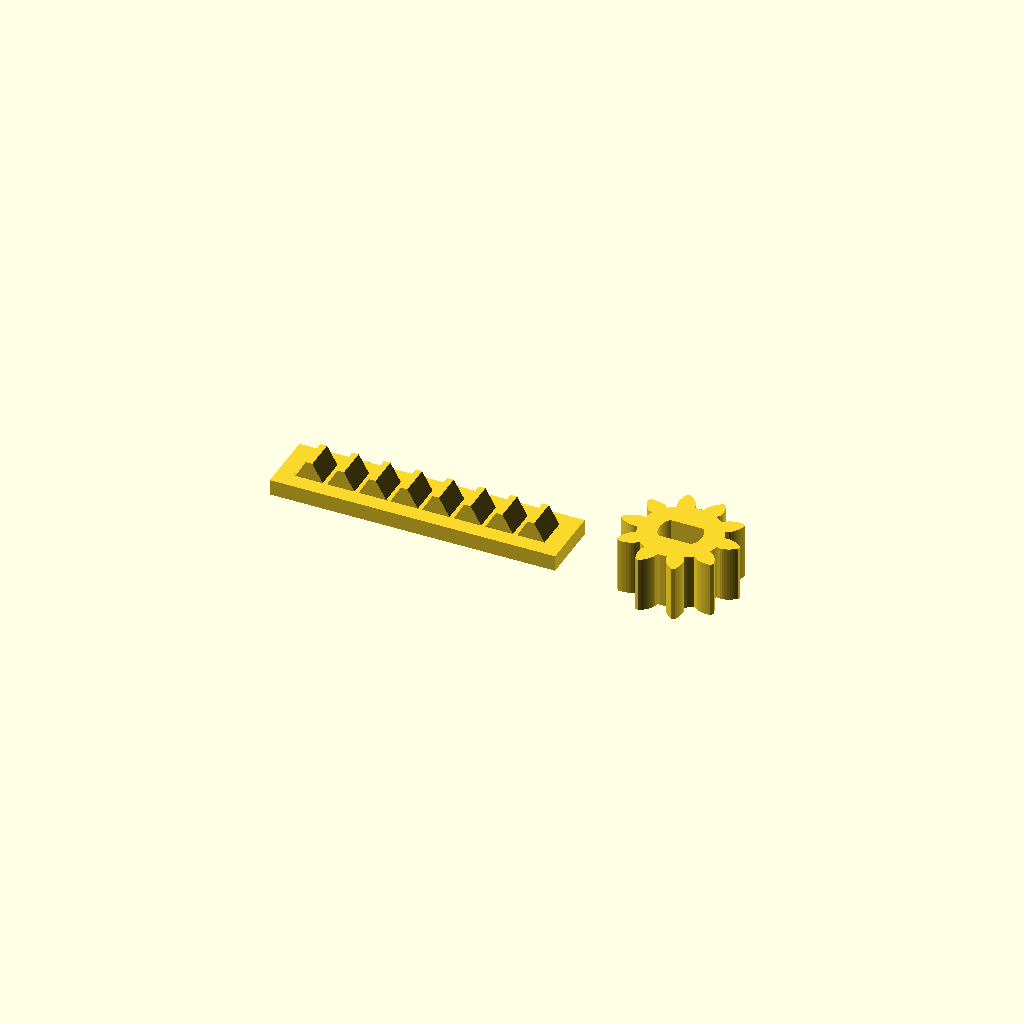
Cell 1: the model at its default parameters.
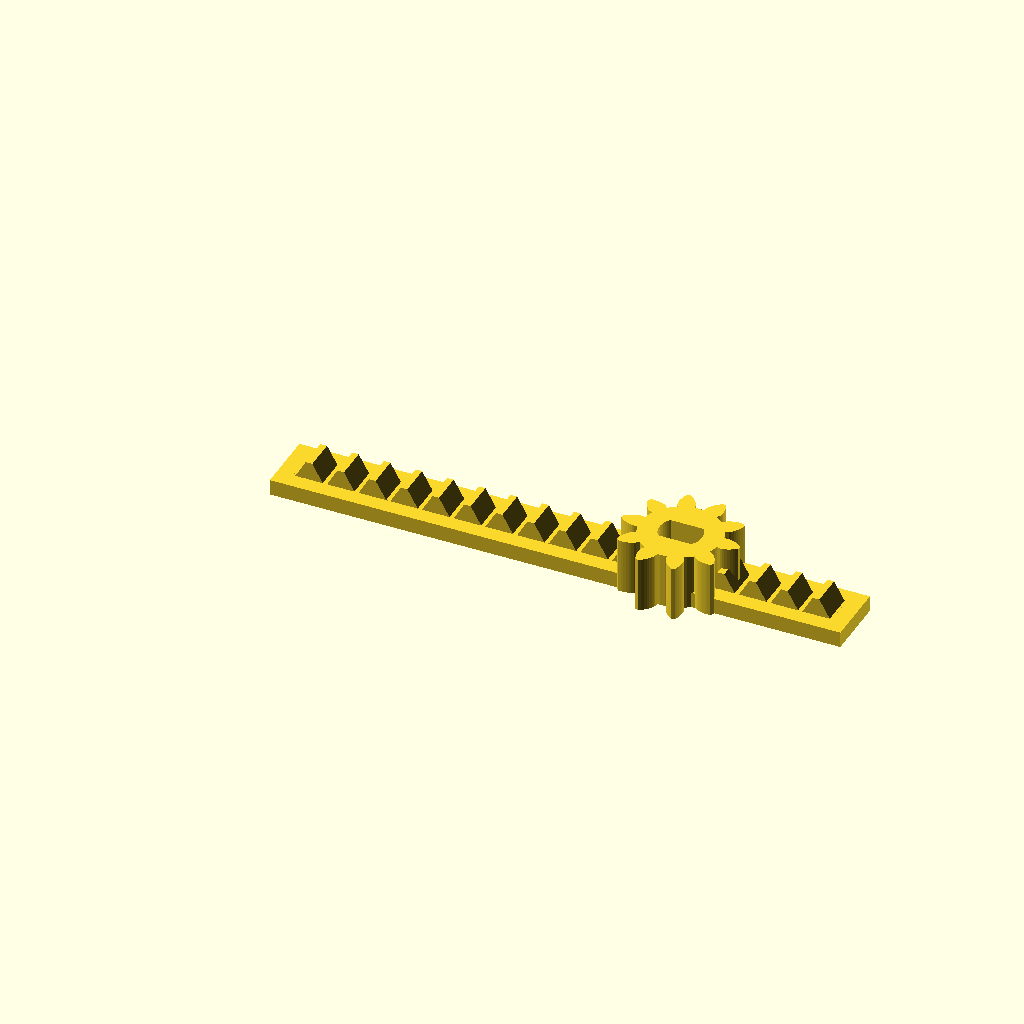
Cell 2: the same model with coupon_length = 72.
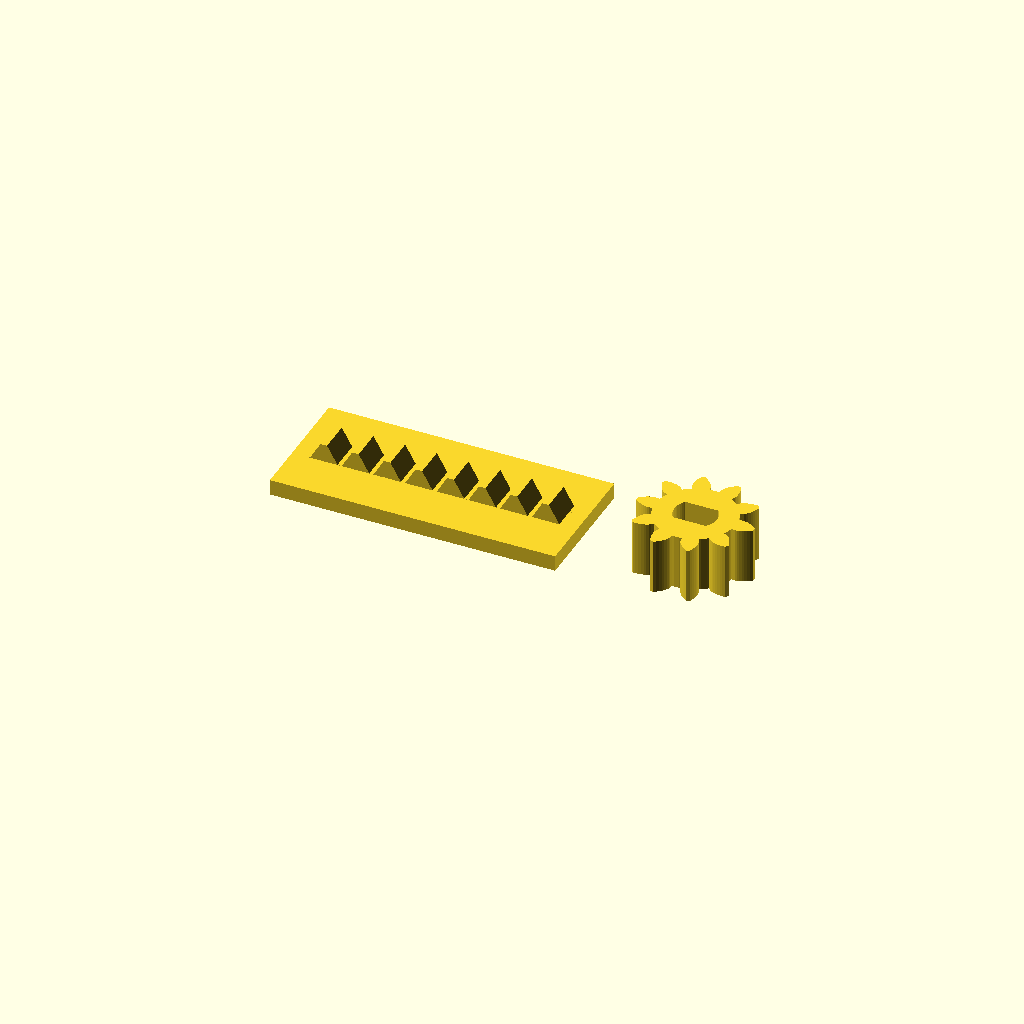
Cell 3: the same model with coupon_w = 16.
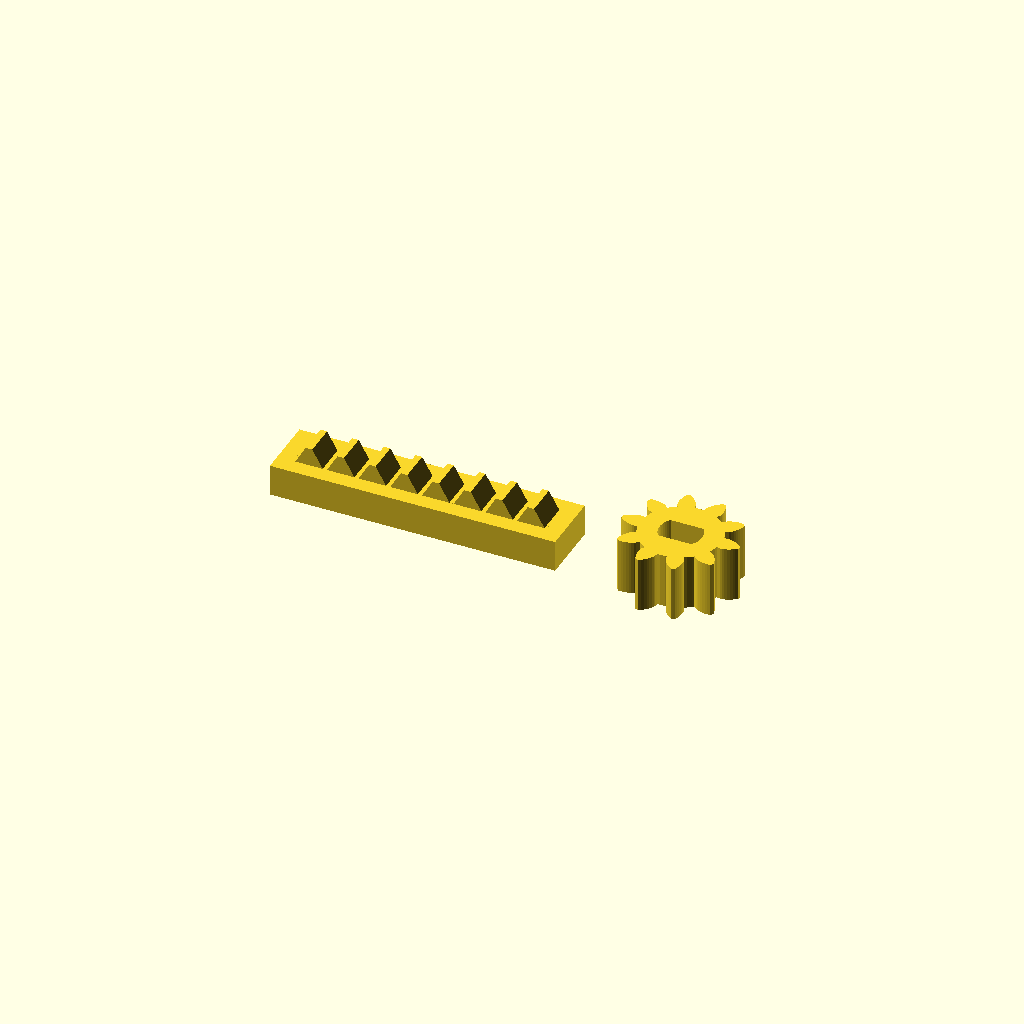
Cell 4: the same model with coupon_base_h = 4.
One fixed orthographic camera (rotation 55°, 0°, 25°; colour scheme Cornfield) for every cell.
Source of the model, 91_Teste_Engrenamento_FDM.scad:
/*
  Cupom fisico barato para validar a cremalheira/pinhao antes das pecas longas.
  Imprime dois componentes: rack curto e um pinhao real com furo D.
*/

include <00_Parametros.scad>;

coupon_length=36.0;
coupon_w=8.0;
coupon_base_h=2.0;

module rack_coupon() {
  union() {
    cube([coupon_length,coupon_w,coupon_base_h]);
    translate([2,coupon_w/2,coupon_base_h])
      rack_x(coupon_length-4);
  }
}

rack_coupon();
translate([50,coupon_w/2,0]) pinion_gear();
Customizer parameters (derived from the source; name, type, default, range or options):
coupon_length: number, default 36
coupon_w: number, default 8
coupon_base_h: number, default 2
